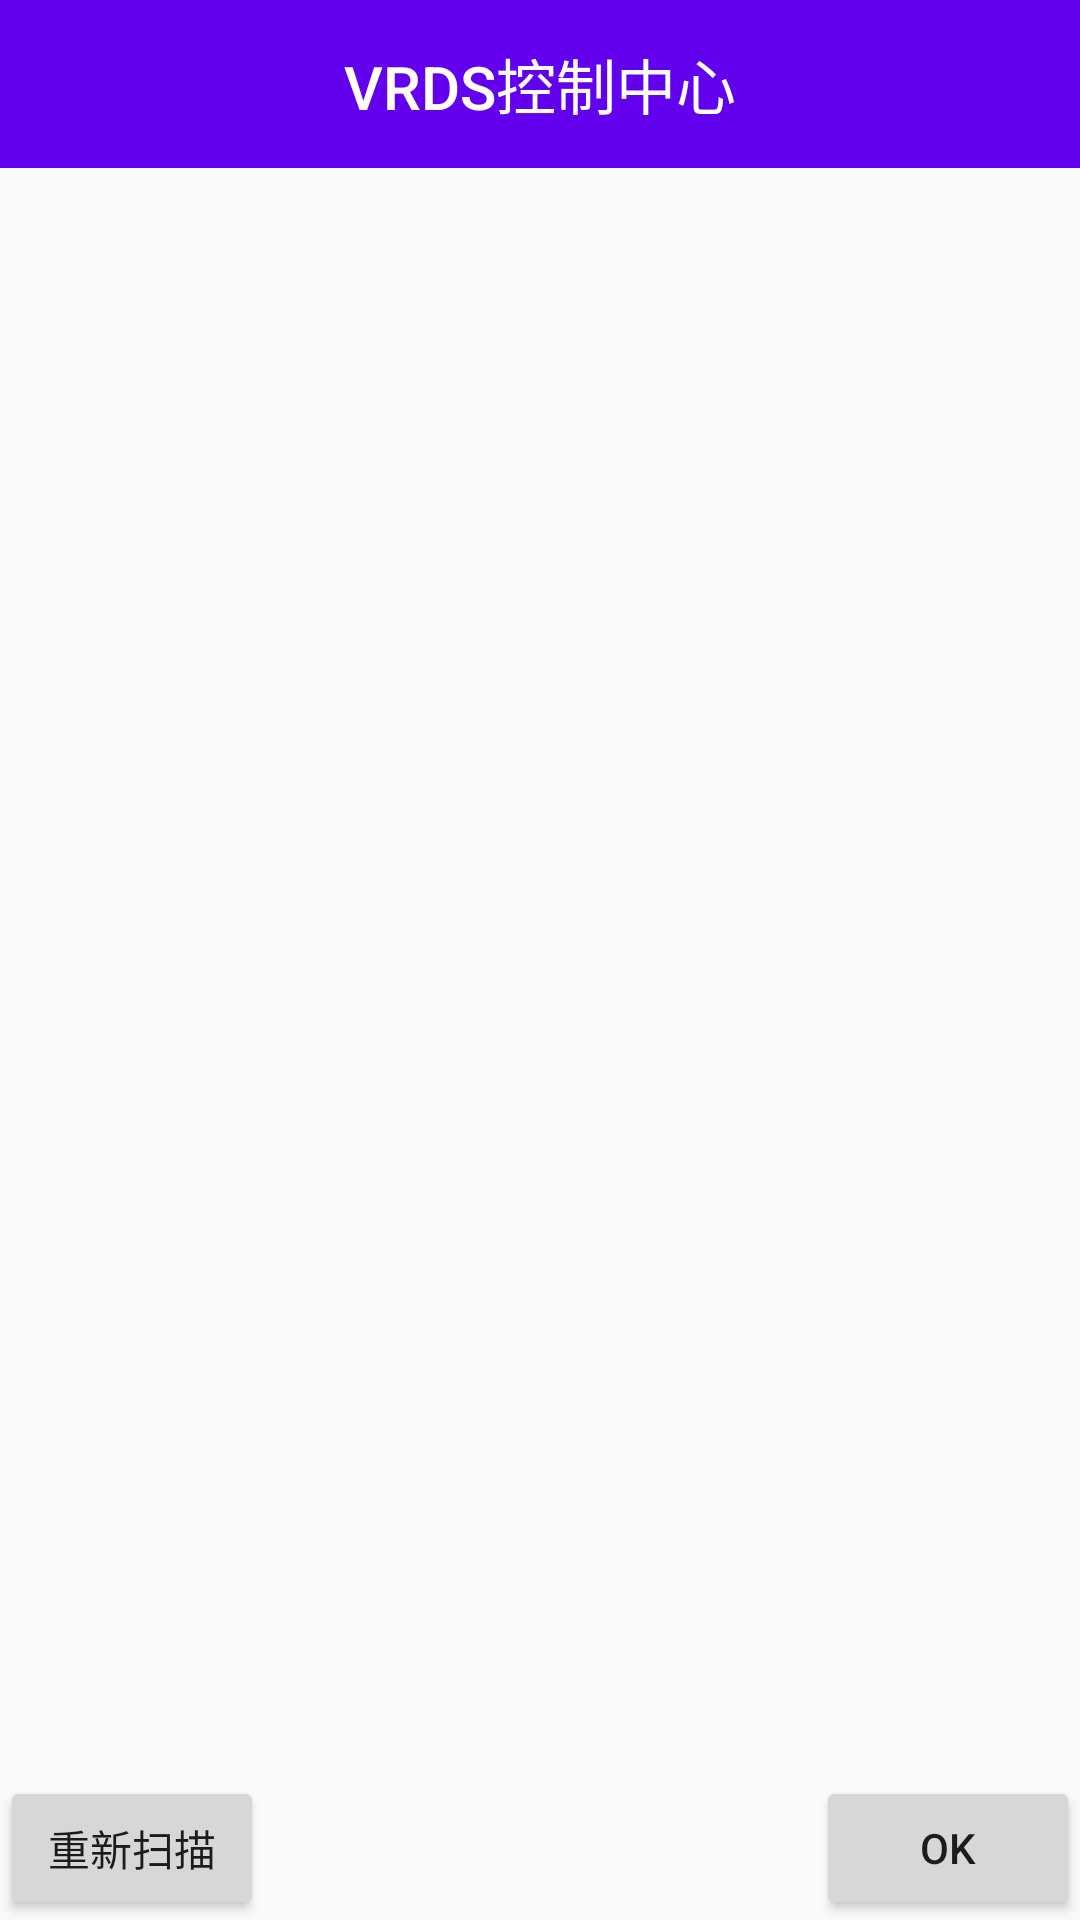

Reconstruct the res/layout file that produces this screen, plus the resources it refers to.
<!-- AndroidManifest.xml: application theme AppTheme -->
<!-- res/layout/activity_main.xml -->
<?xml version="1.0" encoding="utf-8"?>
<android.support.constraint.ConstraintLayout xmlns:android="http://schemas.android.com/apk/res/android"
    xmlns:app="http://schemas.android.com/apk/res-auto"
    xmlns:tools="http://schemas.android.com/tools"
    android:layout_width="match_parent"
    android:layout_height="match_parent"
    tools:context=".MainActivity">

    <TextView
        android:layout_width="match_parent"
        android:layout_height="?android:actionBarSize"
        android:background="?colorPrimary"
        android:text="@string/app_name"
        style="@style/TextAppearance.AppCompat.Widget.ActionBar.Title.Inverse"
        android:gravity="center"
        android:id="@+id/title"/>


    <TextView
        android:layout_width="wrap_content"
        android:layout_height="wrap_content"
        app:layout_constraintTop_toBottomOf="@id/title"
        app:layout_constraintBottom_toTopOf="@id/btn_search"
        app:layout_constraintLeft_toLeftOf="parent"
        app:layout_constraintRight_toRightOf="parent"
        android:text="@string/no_device_found"
        style="@style/TextAppearance.AppCompat.Caption"
        android:id="@+id/tv_hint"
        android:visibility="invisible"></TextView>

    <ListView
        android:layout_width="match_parent"
        android:layout_height="0dp"
        app:layout_constraintTop_toBottomOf="@id/title"
        app:layout_constraintBottom_toTopOf="@id/btn_search"
        android:divider="@drawable/divider"
        android:choiceMode="singleChoice"
        android:id="@android:id/list"></ListView>

    <Button
        android:layout_width="wrap_content"
        android:layout_height="wrap_content"
        android:text="@string/search_again"
        android:id="@+id/btn_search"
        app:layout_constraintBottom_toBottomOf="parent"
        app:layout_constraintLeft_toLeftOf="parent"
        app:layout_constraintRight_toLeftOf="@id/btn_yes"
        app:layout_constraintHorizontal_chainStyle="spread_inside" />


    <Button
        android:layout_width="wrap_content"
        android:layout_height="wrap_content"
        android:text="@string/config"
        android:id="@+id/btn_config"
        app:layout_constraintBottom_toBottomOf="parent"
        app:layout_constraintRight_toRightOf="parent"
        app:layout_constraintLeft_toLeftOf="parent"
        android:visibility="invisible"/>


    <Button
        android:layout_width="wrap_content"
        android:layout_height="wrap_content"
        android:text="@android:string/yes"
        android:id="@+id/btn_yes"
        app:layout_constraintBottom_toBottomOf="parent"
        app:layout_constraintRight_toRightOf="parent"
        app:layout_constraintLeft_toRightOf="@id/btn_search"/>


</android.support.constraint.ConstraintLayout>
<!-- resources referenced by this layout -->
<resources>
  <string name="app_name">VRDS控制中心</string>
  <string name="config">在线模式</string>
  <string name="no_device_found">没有扫描到任何设备</string>
  <string name="search_again">重新扫描</string>
  <style name="AppTheme" parent="Theme.AppCompat.Light.NoActionBar">
          
          <item name="colorPrimary">@color/colorPrimary</item>
          <item name="colorPrimaryDark">@color/colorPrimaryDark</item>
          <item name="colorAccent">@color/colorAccent</item>
      </style>
  <!-- not gathered from this repository: default colours our renderer supplied (Android Studio template values) -->
  <color name="colorPrimary">#FF6200EE</color>
  <color name="colorPrimaryDark">#FF3700B3</color>
  <color name="colorAccent">#FF03DAC5</color>
</resources>
